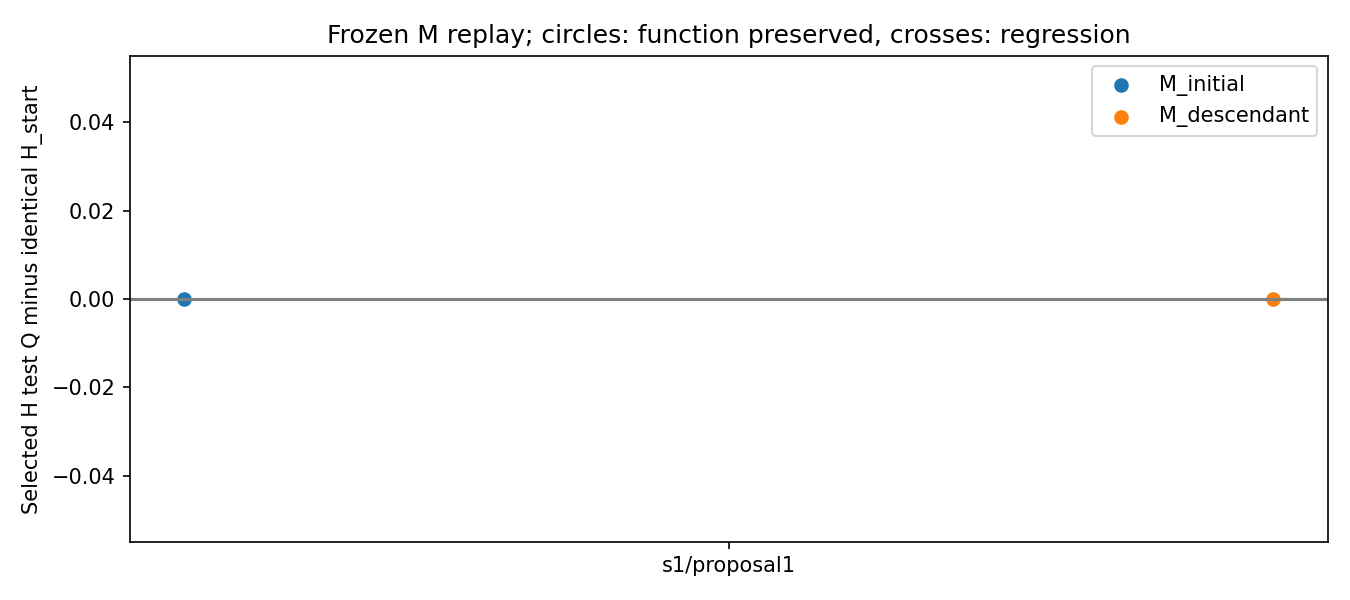

Data behind this chart, as committed beside it:
method, run_id, start_id, proposal_repeat, candidate_id, paired_valid, gain_over_same_H_start, functional_non_degradation, reused_H_start, scene_id, status, Q, H_start_Q, functional_pass, H_start_functional_pass, actual_cli_sessions_excluding_shared_H_s…, known_tokens, unknown_usage_calls, source
M_initial, replay_s1_r1, s1, 1, H_start, True, 0, True, True, commons_52210054, complete, 0.4304, 0.4304, True, True, 9, 978702, 0, results/replay_s1/H_start/H_start/replay…
M_descendant, replay_s1_r1, s1, 1, H_start, True, 0, True, True, commons_52210054, complete, 0.4304, 0.4304, True, True, 9, 653202, 0, results/replay_s1/H_start/H_start/replay…
